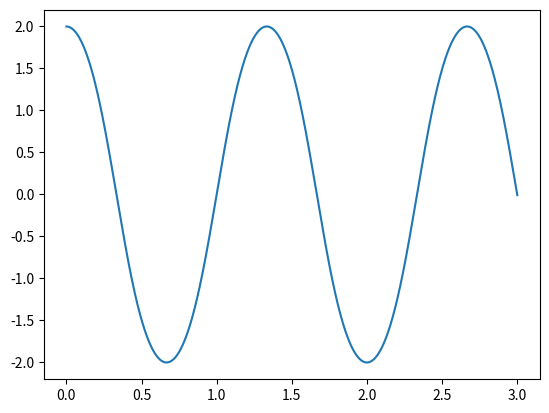

Generate this figure with matplotlib:
from matplotlib import pyplot as plt
import numpy as np

N = int(10e3)
t = 3
dt = t/N

g = 9.81
l = 0.25

time = np.zeros(N)

theta = np.zeros(N)
theta_d = np.zeros(N)
theta_dd = np.zeros(N)

theta[0] = 2

for i in range(1, N):
    time[i] = time[i-1] + dt

    theta_dd[i] = -g/l * np.sin(theta[i-1])
    theta_d[i] = theta_d[i-1] + theta_dd[i] * dt
    theta[i] = theta[i-1] + theta_d[i] * dt

plt.plot(time, theta)
plt.show()


